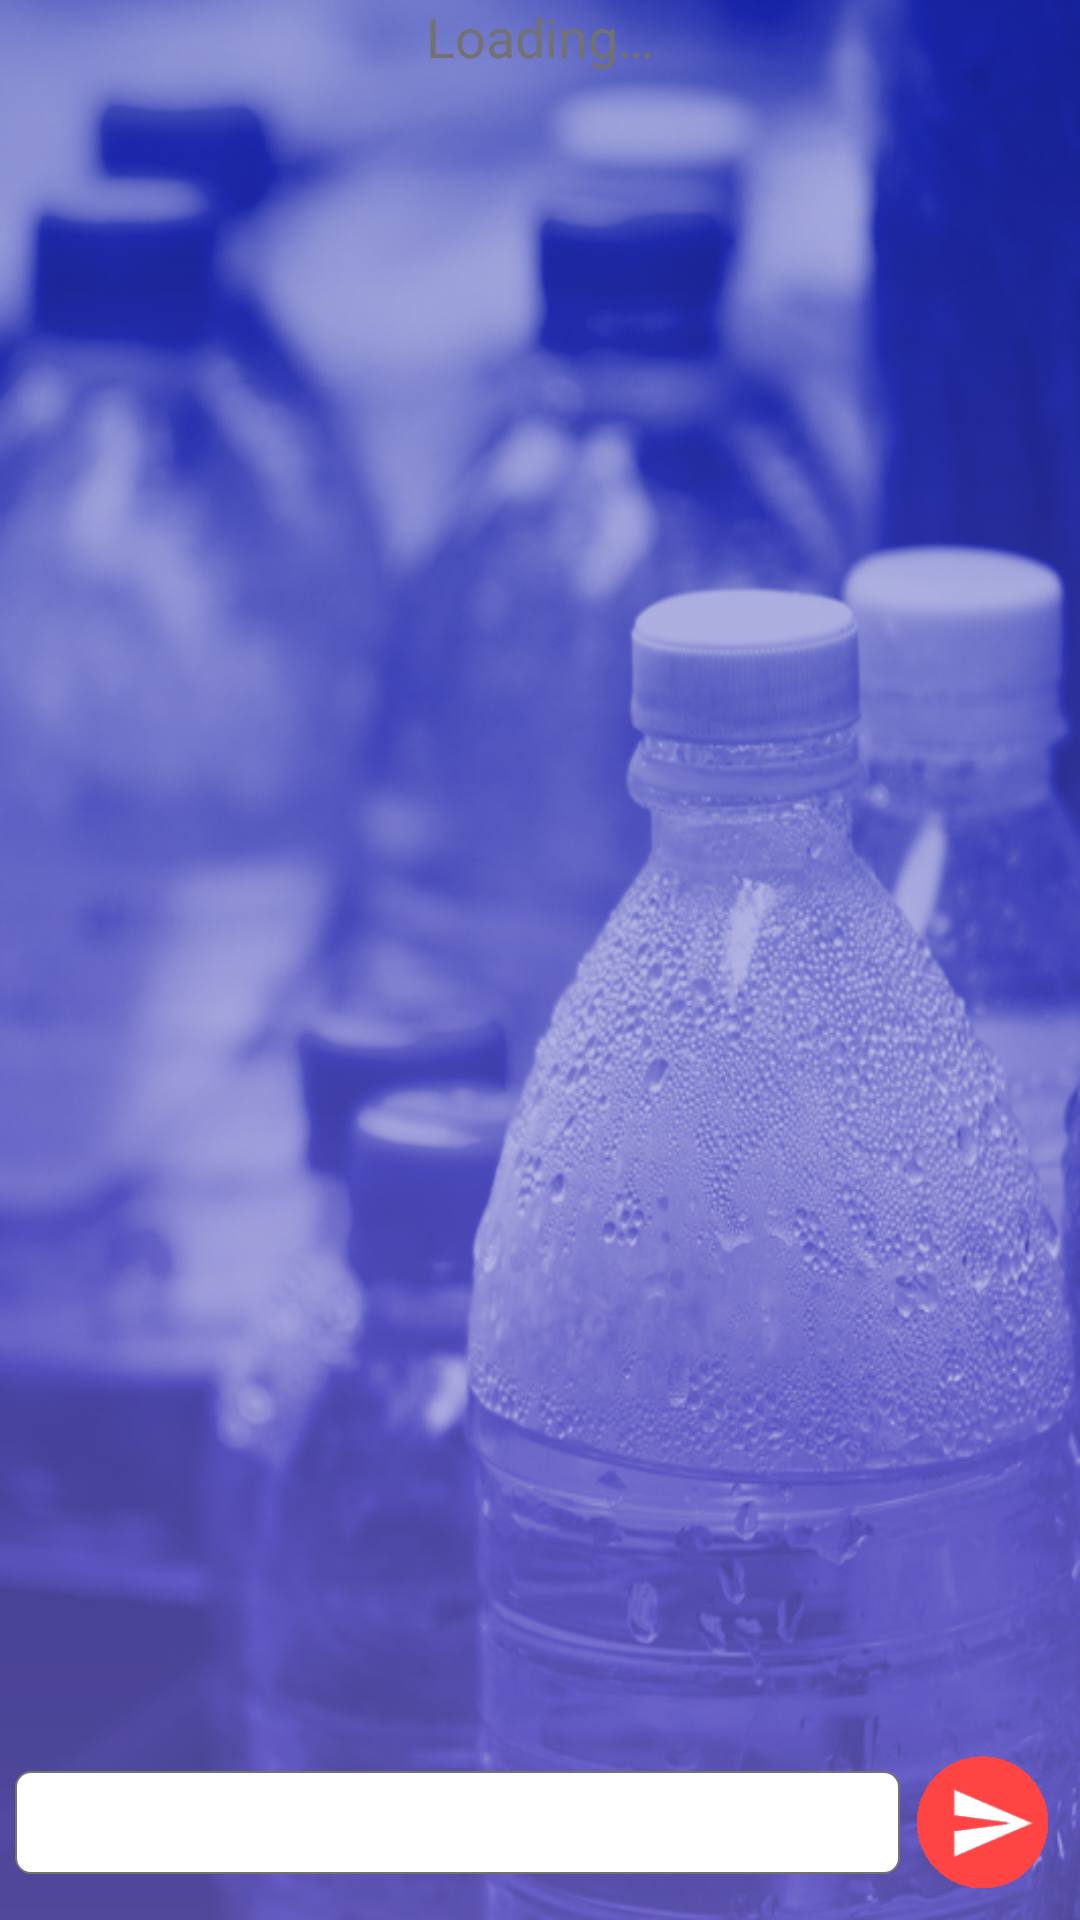

Here is an Android app screen rendered from its layout file. Give the layout XML and the strings, colors and styles it references.
<!-- AndroidManifest.xml: application theme AppTheme -->
<!-- res/layout/activity_chat.xml -->
<?xml version="1.0" encoding="utf-8"?>
<android.support.v4.widget.DrawerLayout xmlns:android="http://schemas.android.com/apk/res/android"
    xmlns:tools="http://schemas.android.com/tools"
    android:layout_width="match_parent"
    android:layout_height="match_parent"
    xmlns:app="http://schemas.android.com/apk/res-auto"
    tools:context="com.tech.thrithvam.santhidigicatalogue.Chat"
    android:id="@+id/drawerLayout"
    android:background="@drawable/backimg"
    >
    <FrameLayout
        android:id="@+id/content_frame"
        android:layout_width="match_parent"
        android:layout_height="match_parent">

        <RelativeLayout
            android:layout_width="match_parent"
            android:layout_height="match_parent"
            android:animateLayoutChanges="true">
            <TextView
                android:layout_width="wrap_content"
                android:layout_height="wrap_content"
                android:textAppearance="?android:attr/textAppearanceMedium"
                android:text="@string/loading"
                android:id="@+id/loadingText"
                android:textColor="@color/secondary_text"
                android:layout_centerHorizontal="true"/>
    <ListView
        android:layout_width="match_parent"
        android:layout_height="match_parent"
        android:id="@+id/messagesListView"
        android:focusable="false"
        android:divider="@null"
        android:layout_above="@+id/relativeLayout" />


    <RelativeLayout
        android:layout_width="match_parent"
        android:layout_height="wrap_content"
        android:layout_marginStart="5dp"
        android:layout_marginBottom="5dp"
        android:layout_marginEnd="5dp"
        android:focusableInTouchMode="true"
        android:layout_alignParentBottom="true"
        android:id="@+id/relativeLayout">
        <LinearLayout
            android:layout_width="match_parent"
            android:layout_height="wrap_content"
            android:orientation="vertical"
            android:layout_centerVertical="true"
            android:layout_toLeftOf="@+id/submitMsg"
            android:layout_toStartOf="@+id/submitMsg">
        <LinearLayout
            android:layout_width="match_parent"
            android:layout_height="100dp"
            android:orientation="vertical"
            android:id="@+id/productDetail"
            android:visibility="gone"/>
        <EditText
            android:layout_width="match_parent"
            android:layout_height="wrap_content"
            android:inputType="textMultiLine"
            android:padding="5dp"
            android:ems="10"
            android:id="@+id/msgInput"
            android:gravity="top|start"
            android:background="@drawable/boarder"
            android:scrollbars="vertical"
            android:maxLines="3"
            android:maxLength="200"/>
        </LinearLayout>
        <ImageView
            android:layout_width="55dp"
            android:layout_height="55dp"
            android:id="@+id/submitMsg"
            android:textColor="@android:color/white"
            android:padding="5dp"
            android:src="@drawable/send"
            android:onClick="sendMsg"
            android:layout_alignParentRight="true"
            android:layout_alignParentEnd="true"
            android:layout_centerVertical="true"/>
    </RelativeLayout>

        </RelativeLayout>
    </FrameLayout>
    <RelativeLayout
        android:layout_width="280dp"
        android:layout_height="match_parent"
        android:layout_gravity="end"
        android:background="@android:drawable/dialog_holo_light_frame"
        android:id="@+id/rightDrawer">
        <com.wang.avi.AVLoadingIndicatorView
            android:id="@+id/catItemsLoading"
            android:layout_width="50dp"
            android:layout_height="50dp"
            android:visibility="visible"
            app:indicator="BallTrianglePath"
            app:indicator_color="@color/primary_text"
            android:layout_centerVertical="true"
            android:layout_centerHorizontal="true"/>
        <ListView
            android:id="@+id/drawer"
            android:layout_width="match_parent"
            android:layout_height="wrap_content"
            android:choiceMode="singleChoice"
            android:divider="@color/divider"
            android:dividerHeight="0.5dp"/>
        <View
            android:layout_width="match_parent"
            android:layout_height="0.5dp"
            android:background="@color/divider"
            android:layout_below="@id/drawer"
            />

    </RelativeLayout>
</android.support.v4.widget.DrawerLayout>
<!-- resources referenced by this layout -->
<resources>
  <color name="divider">#bdbdbd</color>
  <color name="primary_text">#212121</color>
  <color name="secondary_text">#727272</color>
  <!-- drawable backimg: png bitmap (drawable, 493141 bytes) -->
  <!-- drawable boarder (drawable) -->
  <?xml version="1.0" encoding="utf-8" ?>
      <shape xmlns:android="http://schemas.android.com/apk/res/android"
             android:thickness="0dp"
             android:shape="rectangle">
        <stroke android:width="0.5dp"
               android:color="@color/secondary_text"/>
        <corners android:radius="5dp" />
       
       <solid android:color="@android:color/white" />
      </shape>
  <!-- drawable send: png bitmap (drawable, 4546 bytes) -->
  <string name="loading">Loading…</string>
  <style name="AppTheme" parent="Theme.AppCompat.Light.DarkActionBar">
          
          <item name="colorPrimary">@color/primary</item>
          <item name="colorPrimaryDark">@color/primary_dark</item>
          <item name="colorAccent">@color/accent</item>
          <item name="android:windowContentOverlay">@null</item>
          <item name="android:icon">@color/icons</item>
          <item name="android:textColorPrimary">@color/primary_text</item>
          <item name="android:textColorSecondary">@color/secondary_text</item>
          <item name="android:divider">@color/divider</item>
          <item name="android:windowBackground">@null</item>
      </style>
  <color name="primary">#8E24AA</color>
  <color name="primary_dark">#520666</color>
  <color name="accent">#dc24a5</color>
  <color name="icons">#212121</color>
</resources>
